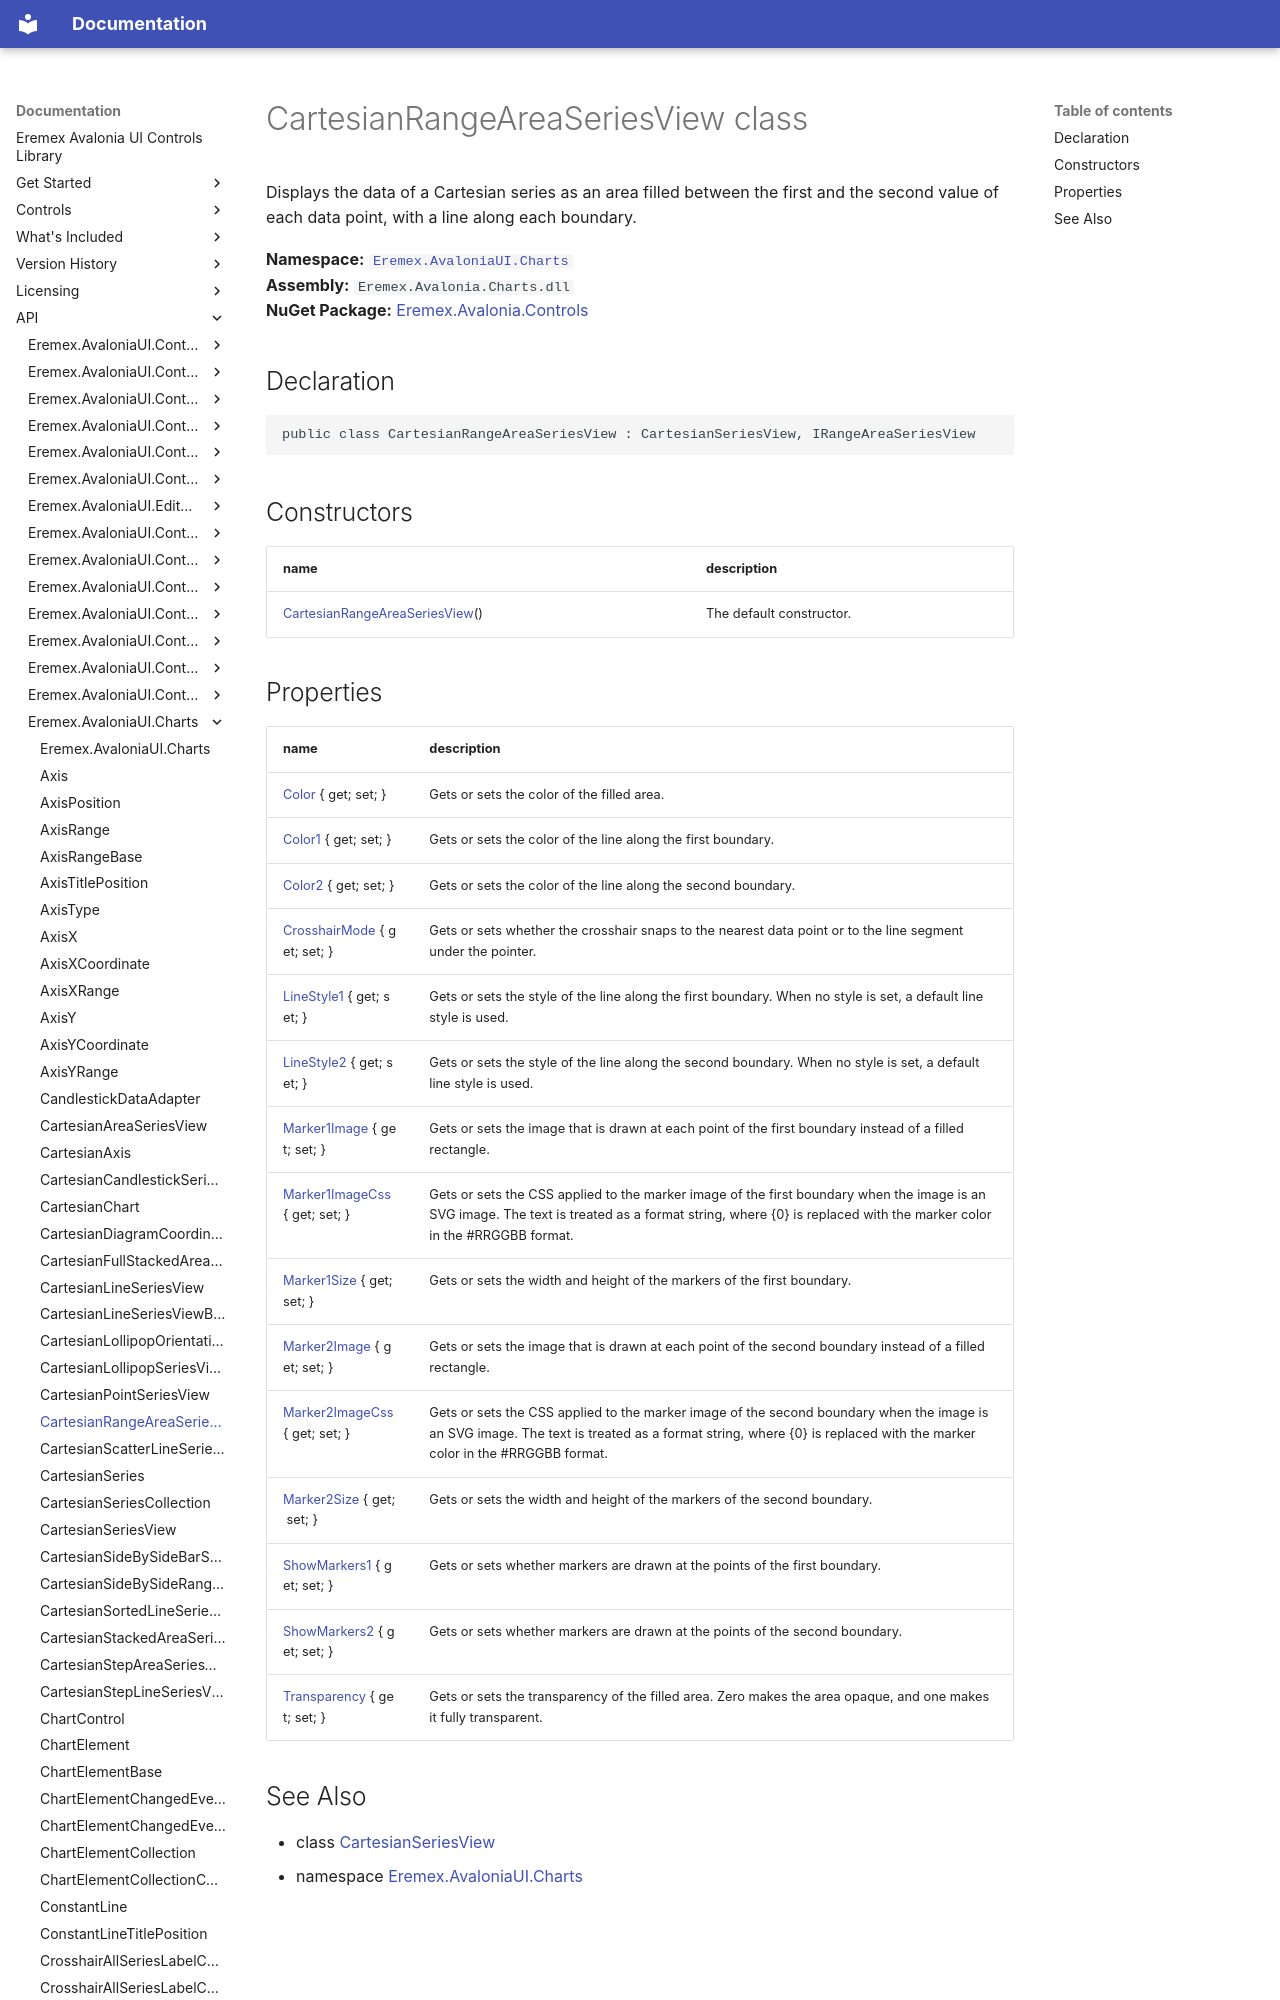

repository: Eremex/controls-doc · page: API/Eremex.AvaloniaUI.Charts/CartesianRangeAreaSeriesView/index.html · generator: mkdocs

# CartesianRangeAreaSeriesView class

Displays the data of a Cartesian series as an area filled between the first and the second value of each data point, with a line along each boundary.

**Namespace:** [`Eremex.AvaloniaUI.Charts`](./index.md)  
**Assembly:** `Eremex.Avalonia.Charts.dll`  
**NuGet Package:** [Eremex.Avalonia.Controls](https://www.nuget.org/packages/Eremex.Avalonia.Controls)

## Declaration

```csharp
public class CartesianRangeAreaSeriesView : CartesianSeriesView, IRangeAreaSeriesView
```

## Constructors

| name | description |
| --- | --- |
| [CartesianRangeAreaSeriesView](CartesianRangeAreaSeriesView/CartesianRangeAreaSeriesView.md)() | The default constructor. |
